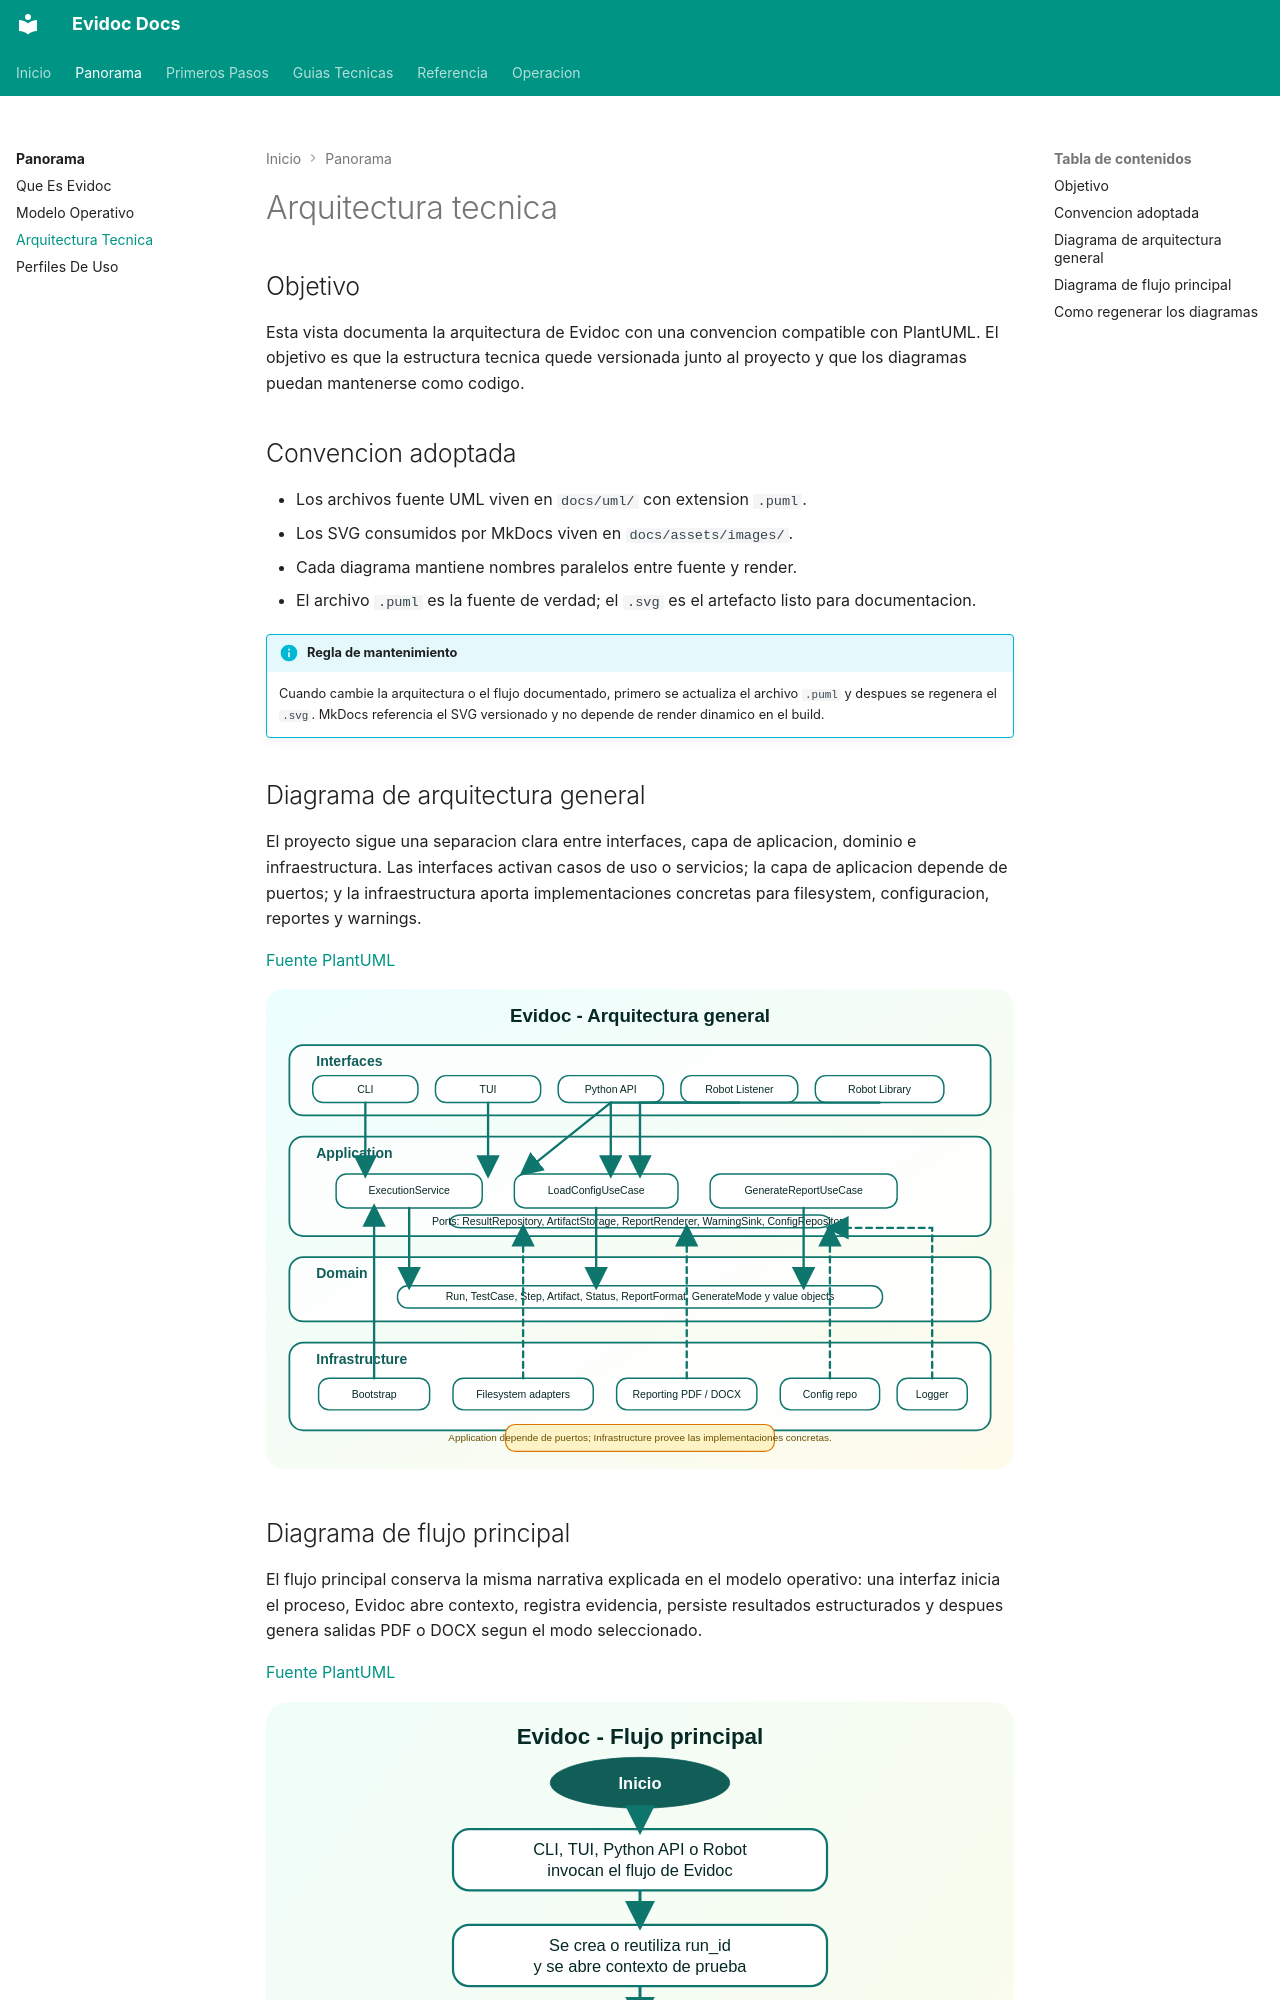

repository: angel-valdezzz/evidoc · page: panorama/arquitectura-tecnica.html · generator: mkdocs

# Arquitectura tecnica

## Objetivo

Esta vista documenta la arquitectura de Evidoc con una convencion compatible con PlantUML. El objetivo es que la estructura tecnica quede versionada junto al proyecto y que los diagramas puedan mantenerse como codigo.

## Convencion adoptada

- Los archivos fuente UML viven en `docs/uml/` con extension `.puml`.
- Los SVG consumidos por MkDocs viven en `docs/assets/images/`.
- Cada diagrama mantiene nombres paralelos entre fuente y render.
- El archivo `.puml` es la fuente de verdad; el `.svg` es el artefacto listo para documentacion.

!!! info "Regla de mantenimiento"
    Cuando cambie la arquitectura o el flujo documentado, primero se actualiza el archivo `.puml` y despues se regenera el `.svg`. MkDocs referencia el SVG versionado y no depende de render dinamico en el build.

## Diagrama de arquitectura general

El proyecto sigue una separacion clara entre interfaces, capa de aplicacion, dominio e infraestructura. Las interfaces activan casos de uso o servicios; la capa de aplicacion depende de puertos; y la infraestructura aporta implementaciones concretas para filesystem, configuracion, reportes y warnings.

[Fuente PlantUML](../uml/arquitectura-general.puml)

![Arquitectura general de Evidoc](../assets/images/arquitectura-general.svg)
